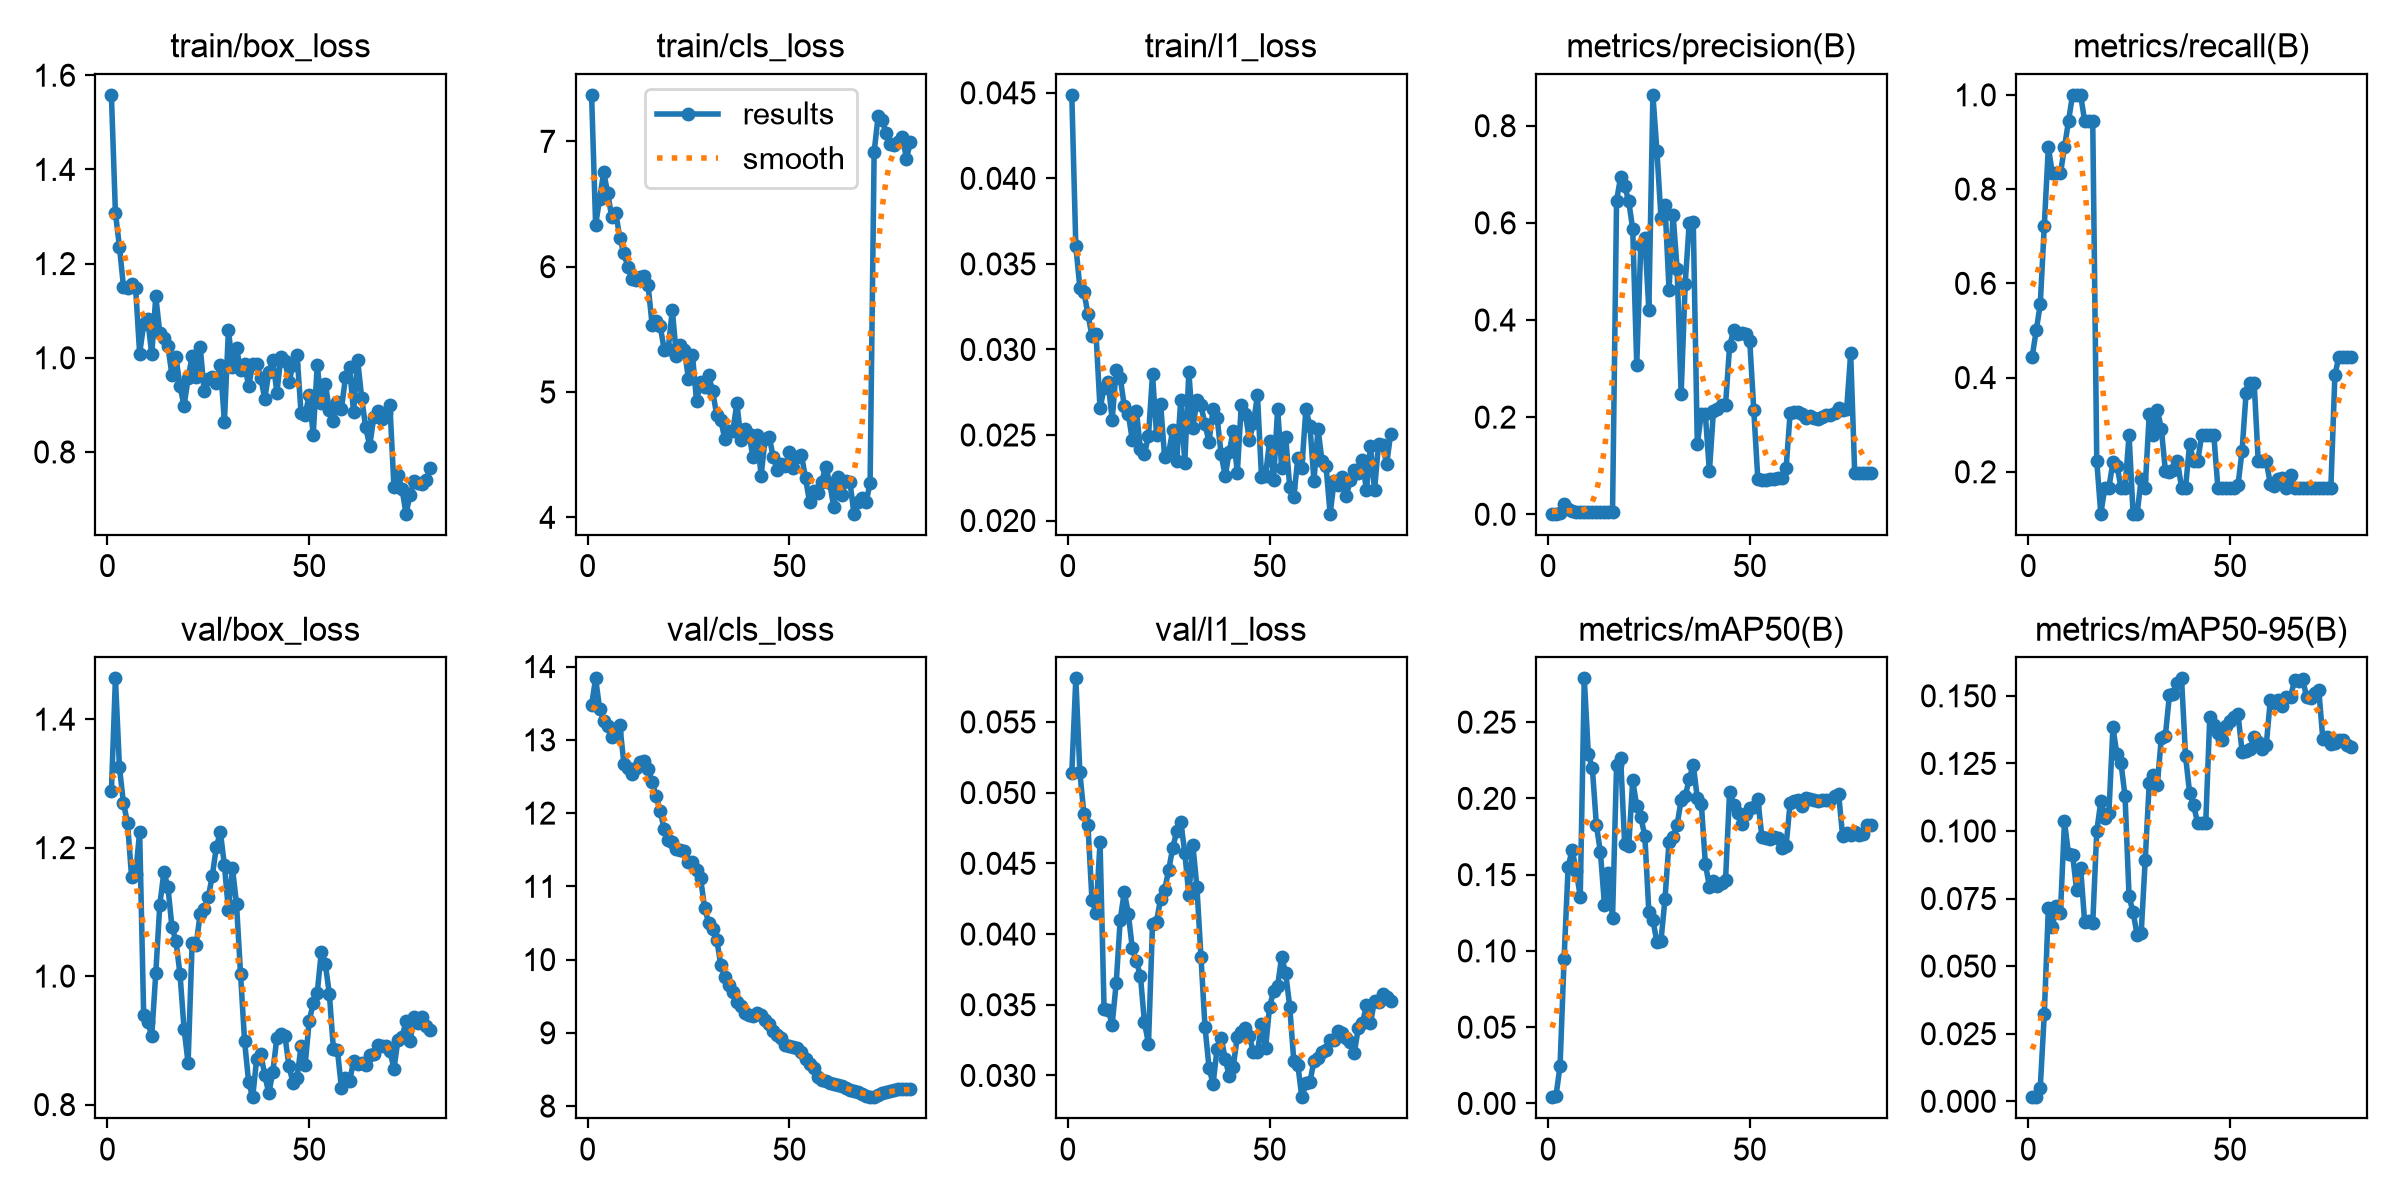

The data file committed next to this chart (first rows):
epoch, time, train/box_loss, train/cls_loss, train/l1_loss, metrics/precision(B), metrics/recall(B), metrics/mAP50(B), metrics/mAP50-95(B), val/box_loss, val/cls_loss, val/l1_loss, lr/pg0, lr/pg1, lr/pg2
1, 16.65, 1.558, 7.371, 0.04488, 0.00121, 0.4444, 0.00408, 0.0015, 1.288, 13.47, 0.05138, 0.0002051, 0.0002051, 0.0002051
2, 32.48, 1.308, 6.334, 0.03604, 0.00145, 0.5, 0.0051, 0.00154, 1.464, 13.84, 0.05808, 0.0004557, 0.0004557, 0.0004557
3, 48.38, 1.235, 6.542, 0.03362, 0.00322, 0.5556, 0.02464, 0.00504, 1.325, 13.42, 0.05143, 0.0007, 0.0007, 0.0007
4, 60.78, 1.151, 6.753, 0.03337, 0.02205, 0.7222, 0.09489, 0.0323, 1.269, 13.26, 0.0485, 0.0007405, 0.0007405, 0.0007405
5, 73.52, 1.149, 6.585, 0.03207, 0.01162, 0.8889, 0.1552, 0.07134, 1.238, 13.19, 0.0477, 0.0007309, 0.0007309, 0.0007309
6, 86.47, 1.158, 6.394, 0.03078, 0.00685, 0.8333, 0.1663, 0.06457, 1.155, 13.04, 0.04242, 0.0007214, 0.0007214, 0.0007214
7, 98.98, 1.149, 6.426, 0.03091, 0.00531, 0.8333, 0.1525, 0.07216, 1.159, 13.1, 0.04151, 0.0007119, 0.0007119, 0.0007119
8, 110.3, 1.009, 6.23, 0.02655, 0.00443, 0.8333, 0.1356, 0.06962, 1.224, 13.2, 0.04649, 0.0007024, 0.0007024, 0.0007024
9, 121.4, 1.071, 6.107, 0.02775, 0.00399, 0.8889, 0.2787, 0.1035, 0.9393, 12.68, 0.03469, 0.0006929, 0.0006929, 0.0006929
10, 138.9, 1.082, 5.997, 0.02809, 0.00414, 0.9444, 0.2291, 0.09142, 0.9282, 12.62, 0.03466, 0.0006834, 0.0006834, 0.0006834
11, 151.4, 1.007, 5.901, 0.02589, 0.00434, 1, 0.2197, 0.09129, 0.9073, 12.54, 0.03359, 0.0006738, 0.0006738, 0.0006738
12, 162, 1.13, 5.895, 0.02877, 0.00435, 1, 0.1824, 0.07831, 1.004, 12.61, 0.03652, 0.0006643, 0.0006643, 0.0006643
13, 172.6, 1.052, 5.914, 0.02834, 0.00426, 1, 0.1647, 0.08633, 1.111, 12.7, 0.04101, 0.0006548, 0.0006548, 0.0006548
14, 183.4, 1.042, 5.927, 0.02671, 0.00412, 0.9444, 0.1303, 0.06625, 1.162, 12.71, 0.04297, 0.0006453, 0.0006453, 0.0006453
15, 194.1, 1.025, 5.851, 0.02623, 0.00408, 0.9444, 0.1512, 0.06656, 1.139, 12.61, 0.04145, 0.0006358, 0.0006358, 0.0006358
16, 204.3, 0.9637, 5.535, 0.02469, 0.004, 0.9444, 0.1215, 0.0658, 1.077, 12.42, 0.03898, 0.0006263, 0.0006263, 0.0006263
17, 215.2, 1.001, 5.57, 0.02643, 0.6458, 0.2222, 0.2218, 0.09985, 1.054, 12.23, 0.03806, 0.0006167, 0.0006167, 0.0006167
18, 225.7, 0.94, 5.524, 0.02418, 0.6944, 0.1111, 0.2268, 0.111, 1.003, 12.03, 0.03705, 0.0006072, 0.0006072, 0.0006072
19, 236.3, 0.8979, 5.338, 0.02388, 0.6767, 0.1667, 0.1703, 0.1048, 0.9184, 11.78, 0.03376, 0.0005977, 0.0005977, 0.0005977
20, 247, 0.9561, 5.347, 0.02495, 0.6448, 0.1667, 0.1685, 0.1066, 0.8649, 11.63, 0.03224, 0.0005882, 0.0005882, 0.0005882
21, 257.5, 1.003, 5.656, 0.02854, 0.5876, 0.2198, 0.2118, 0.1383, 1.051, 11.61, 0.04071, 0.0005787, 0.0005787, 0.0005787
22, 267.9, 0.9592, 5.288, 0.02501, 0.3078, 0.2127, 0.1947, 0.1283, 1.049, 11.5, 0.04087, 0.0005692, 0.0005692, 0.0005692
23, 278.4, 1.024, 5.376, 0.02684, 0.5541, 0.1667, 0.1877, 0.1251, 1.097, 11.5, 0.0425, 0.0005596, 0.0005596, 0.0005596
24, 288.5, 0.9284, 5.335, 0.02369, 0.5696, 0.1667, 0.1755, 0.113, 1.105, 11.49, 0.04311, 0.0005501, 0.0005501, 0.0005501
25, 299.4, 0.9539, 5.105, 0.02393, 0.421, 0.2778, 0.1255, 0.07579, 1.123, 11.34, 0.04453, 0.0005406, 0.0005406, 0.0005406
26, 309.9, 0.9589, 5.295, 0.0253, 0.8635, 0.1111, 0.1202, 0.06992, 1.156, 11.33, 0.04608, 0.0005311, 0.0005311, 0.0005311
27, 320.1, 0.9473, 4.927, 0.0235, 0.7479, 0.1111, 0.1058, 0.06164, 1.201, 11.22, 0.04726, 0.0005216, 0.0005216, 0.0005216
28, 330.5, 0.9848, 5.079, 0.02706, 0.6109, 0.1847, 0.1066, 0.0621, 1.225, 11.11, 0.04794, 0.0005121, 0.0005121, 0.0005121
29, 341, 0.864, 5.042, 0.02336, 0.636, 0.1667, 0.1342, 0.08918, 1.173, 10.7, 0.04574, 0.0005025, 0.0005025, 0.0005025
30, 351.8, 1.06, 5.136, 0.02869, 0.4625, 0.3228, 0.1716, 0.1176, 1.103, 10.51, 0.04276, 0.000493, 0.000493, 0.000493
31, 362.3, 0.9802, 5.005, 0.02541, 0.617, 0.2778, 0.1745, 0.1207, 1.168, 10.42, 0.04629, 0.0004835, 0.0004835, 0.0004835
32, 372.8, 1.021, 4.816, 0.02704, 0.5054, 0.3321, 0.1827, 0.1171, 1.112, 10.27, 0.04332, 0.000474, 0.000474, 0.000474
33, 383.8, 0.9733, 4.775, 0.02674, 0.2476, 0.2908, 0.1989, 0.1345, 1.004, 9.932, 0.03841, 0.0004645, 0.0004645, 0.0004645
34, 394.9, 0.9878, 4.628, 0.02562, 0.4746, 0.2024, 0.2014, 0.1353, 0.8985, 9.761, 0.03344, 0.000455, 0.000455, 0.000455
35, 405.5, 0.9391, 4.691, 0.02461, 0.5993, 0.2005, 0.2126, 0.1503, 0.8352, 9.655, 0.03055, 0.0004454, 0.0004454, 0.0004454
36, 416, 0.9867, 4.689, 0.02653, 0.6025, 0.2035, 0.222, 0.1507, 0.8115, 9.562, 0.02939, 0.0004359, 0.0004359, 0.0004359
37, 426.5, 0.9867, 4.913, 0.02602, 0.1448, 0.2222, 0.2003, 0.1548, 0.8713, 9.423, 0.0319, 0.0004264, 0.0004264, 0.0004264
38, 436.8, 0.9579, 4.62, 0.02388, 0.2063, 0.1667, 0.1964, 0.1565, 0.8791, 9.362, 0.03267, 0.0004169, 0.0004169, 0.0004169
39, 447.2, 0.9125, 4.708, 0.02259, 0.2055, 0.1667, 0.1571, 0.1276, 0.8461, 9.275, 0.03119, 0.0004074, 0.0004074, 0.0004074
40, 457.6, 0.9698, 4.663, 0.024, 0.08815, 0.2589, 0.1422, 0.1142, 0.8175, 9.248, 0.02994, 0.0003979, 0.0003979, 0.0003979
41, 468.4, 0.9951, 4.479, 0.02526, 0.2135, 0.2222, 0.1457, 0.1095, 0.8511, 9.235, 0.03063, 0.0003883, 0.0003883, 0.0003883
42, 478.6, 0.9262, 4.657, 0.02276, 0.2169, 0.2222, 0.1427, 0.1028, 0.9043, 9.274, 0.03271, 0.0003788, 0.0003788, 0.0003788
43, 489.6, 1.002, 4.333, 0.02677, 0.2244, 0.2778, 0.1445, 0.1028, 0.91, 9.241, 0.03306, 0.0003693, 0.0003693, 0.0003693
44, 499.9, 0.9941, 4.628, 0.02623, 0.2248, 0.2778, 0.1466, 0.103, 0.9068, 9.174, 0.03336, 0.0003598, 0.0003598, 0.0003598
45, 510.7, 0.9483, 4.644, 0.02473, 0.3459, 0.2778, 0.2044, 0.1422, 0.8595, 9.12, 0.03276, 0.0003503, 0.0003503, 0.0003503
46, 521.1, 0.9848, 4.48, 0.02568, 0.3789, 0.2778, 0.1959, 0.1393, 0.8338, 9.023, 0.03163, 0.0003408, 0.0003408, 0.0003408
47, 531.6, 1.007, 4.379, 0.02732, 0.3709, 0.1667, 0.1904, 0.1361, 0.842, 8.974, 0.03165, 0.0003312, 0.0003312, 0.0003312
48, 542, 0.8817, 4.429, 0.02257, 0.3733, 0.1667, 0.183, 0.1335, 0.8911, 8.936, 0.03361, 0.0003217, 0.0003217, 0.0003217
49, 557, 0.879, 4.408, 0.02263, 0.3717, 0.1667, 0.1894, 0.1389, 0.8616, 8.83, 0.03191, 0.0003122, 0.0003122, 0.0003122
50, 568.4, 0.92, 4.518, 0.02466, 0.3564, 0.1667, 0.194, 0.1408, 0.9298, 8.823, 0.03486, 0.0003027, 0.0003027, 0.0003027
51, 579.9, 0.837, 4.396, 0.02237, 0.2137, 0.1667, 0.1946, 0.1421, 0.9577, 8.81, 0.03594, 0.0002932, 0.0002932, 0.0002932
52, 591.3, 0.9837, 4.48, 0.02654, 0.07179, 0.1725, 0.1995, 0.1431, 0.9739, 8.791, 0.03634, 0.0002837, 0.0002837, 0.0002837
53, 602.5, 0.9044, 4.499, 0.02307, 0.0714, 0.2447, 0.1747, 0.1294, 1.037, 8.733, 0.03841, 0.0002741, 0.0002741, 0.0002741
54, 614, 0.9452, 4.313, 0.02487, 0.07122, 0.3679, 0.1743, 0.1297, 1.019, 8.65, 0.03721, 0.0002646, 0.0002646, 0.0002646
55, 624.9, 0.8885, 4.123, 0.02194, 0.07165, 0.3889, 0.1734, 0.1305, 0.9724, 8.569, 0.03485, 0.0002551, 0.0002551, 0.0002551
56, 635.8, 0.865, 4.207, 0.02137, 0.07255, 0.3877, 0.175, 0.1346, 0.887, 8.523, 0.03104, 0.0002456, 0.0002456, 0.0002456
57, 647.7, 0.9064, 4.196, 0.02364, 0.07495, 0.2222, 0.1743, 0.1331, 0.885, 8.397, 0.03075, 0.0002361, 0.0002361, 0.0002361
58, 659, 0.8917, 4.286, 0.02309, 0.07502, 0.2222, 0.1673, 0.1305, 0.8253, 8.357, 0.02846, 0.0002266, 0.0002266, 0.0002266
59, 671.1, 0.9588, 4.403, 0.02651, 0.09453, 0.2222, 0.1689, 0.1319, 0.8416, 8.343, 0.02945, 0.000217, 0.000217, 0.000217
60, 682.3, 0.9795, 4.275, 0.02553, 0.2083, 0.1739, 0.1971, 0.1485, 0.8362, 8.314, 0.02954, 0.0002075, 0.0002075, 0.0002075
... 20 more rows
